Image classification data set "classification_dataset" (SahanaK17/Coffee_Fruit_Prediction on GitHub). Class labels (3): overripe, ripe, unripe.

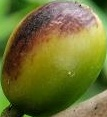
Label: overripe

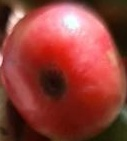
Label: ripe

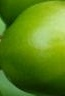
Label: unripe

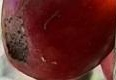
Label: ripe

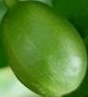
Label: unripe

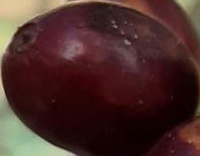
Label: overripe
